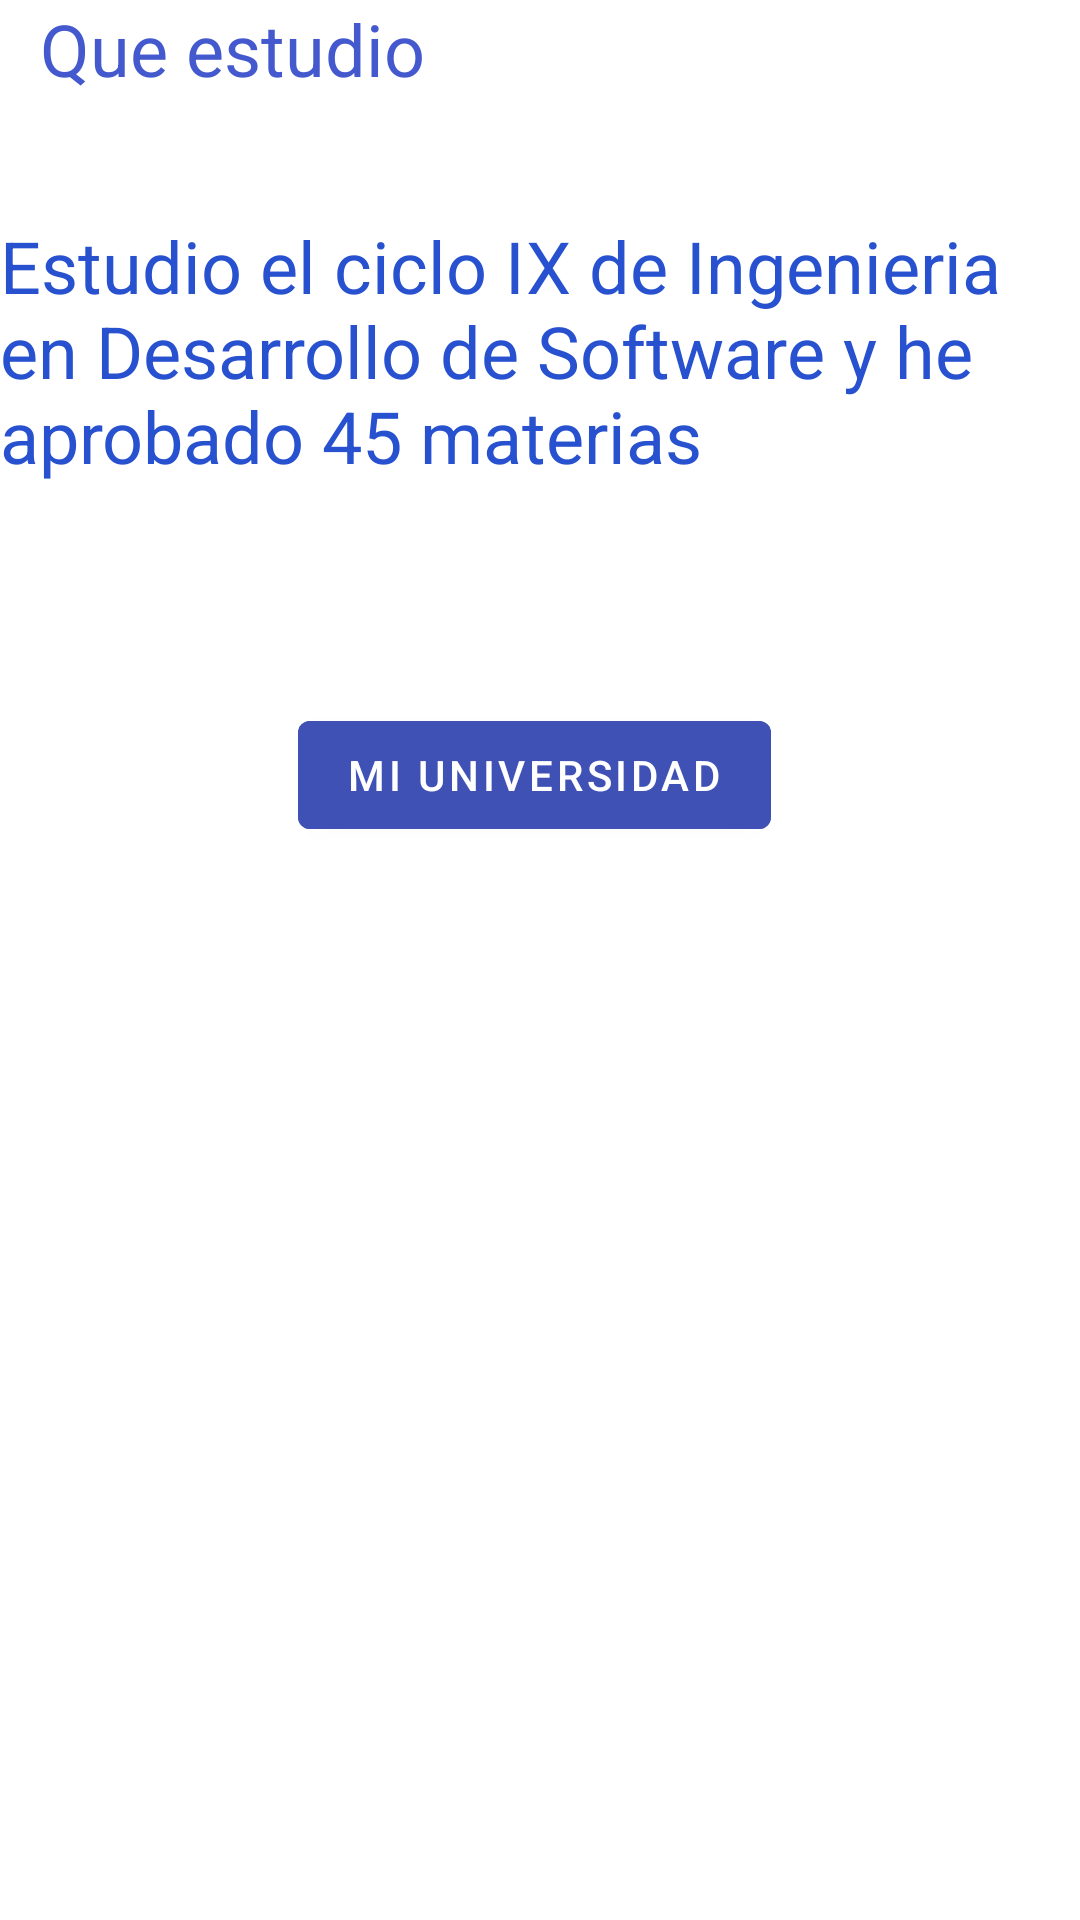

Write the Android layout XML for this screen, with the resource values it uses.
<!-- AndroidManifest.xml: application theme Theme.Sesion02DAMA -->
<!-- res/layout/fragment_fragmento_dos.xml -->
<?xml version="1.0" encoding="utf-8"?>
<androidx.constraintlayout.widget.ConstraintLayout xmlns:android="http://schemas.android.com/apk/res/android"
    xmlns:app="http://schemas.android.com/apk/res-auto"
    xmlns:tools="http://schemas.android.com/tools"
    android:id="@+id/frameLayout2"
    android:layout_width="match_parent"
    android:layout_height="match_parent"
    tools:context=".ui.main.fragmentoDos">

    
    <TextView
        android:id="@+id/textView2"
        android:layout_width="wrap_content"
        android:layout_height="wrap_content"
        android:text="Que estudio"
        android:textColor="#4459CD"
        android:textSize="24sp"
        app:layout_constraintEnd_toEndOf="parent"
        app:layout_constraintHorizontal_bias="0.057"
        app:layout_constraintStart_toStartOf="parent"
        app:layout_constraintTop_toTopOf="parent" />

    <TextView
        android:id="@+id/textView3"
        android:layout_width="wrap_content"
        android:layout_height="wrap_content"
        android:layout_marginTop="40dp"
        android:text="Estudio el ciclo IX de Ingenieria en Desarrollo de Software y he aprobado 45 materias"
        android:textColor="#2751CF"
        android:textSize="24sp"
        app:layout_constraintEnd_toEndOf="parent"
        app:layout_constraintHorizontal_bias="0.0"
        app:layout_constraintStart_toStartOf="parent"
        app:layout_constraintTop_toBottomOf="@+id/textView2" />

    <Button
        android:id="@+id/btnUniversidad"
        android:layout_width="wrap_content"
        android:layout_height="wrap_content"
        android:layout_marginTop="73dp"
        android:backgroundTint="#3F51B5"
        android:text="Mi universidad"
        app:layout_constraintEnd_toEndOf="parent"
        app:layout_constraintHorizontal_bias="0.491"
        app:layout_constraintStart_toStartOf="parent"
        app:layout_constraintTop_toBottomOf="@+id/textView3" />

</androidx.constraintlayout.widget.ConstraintLayout>
<!-- resources referenced by this layout -->
<resources>
  <style name="Theme.Sesion02DAMA" parent="Theme.MaterialComponents.DayNight.DarkActionBar">
          
          <item name="colorPrimary">@color/purple_500</item>
          <item name="colorPrimaryVariant">@color/purple_700</item>
          <item name="colorOnPrimary">@color/white</item>
          
          <item name="colorSecondary">@color/teal_200</item>
          <item name="colorSecondaryVariant">@color/teal_700</item>
          <item name="colorOnSecondary">@color/black</item>
          
          <item name="android:statusBarColor">?attr/colorPrimaryVariant</item>
          
      </style>
  <!-- not gathered from this repository: default colours our renderer supplied (Android Studio template values) -->
  <color name="purple_500">#FF6200EE</color>
  <color name="purple_700">#FF3700B3</color>
  <color name="teal_200">#FF03DAC5</color>
  <color name="teal_700">#FF018786</color>
  <color name="black">#FF000000</color>
  <color name="white">#FFFFFFFF</color>
</resources>
